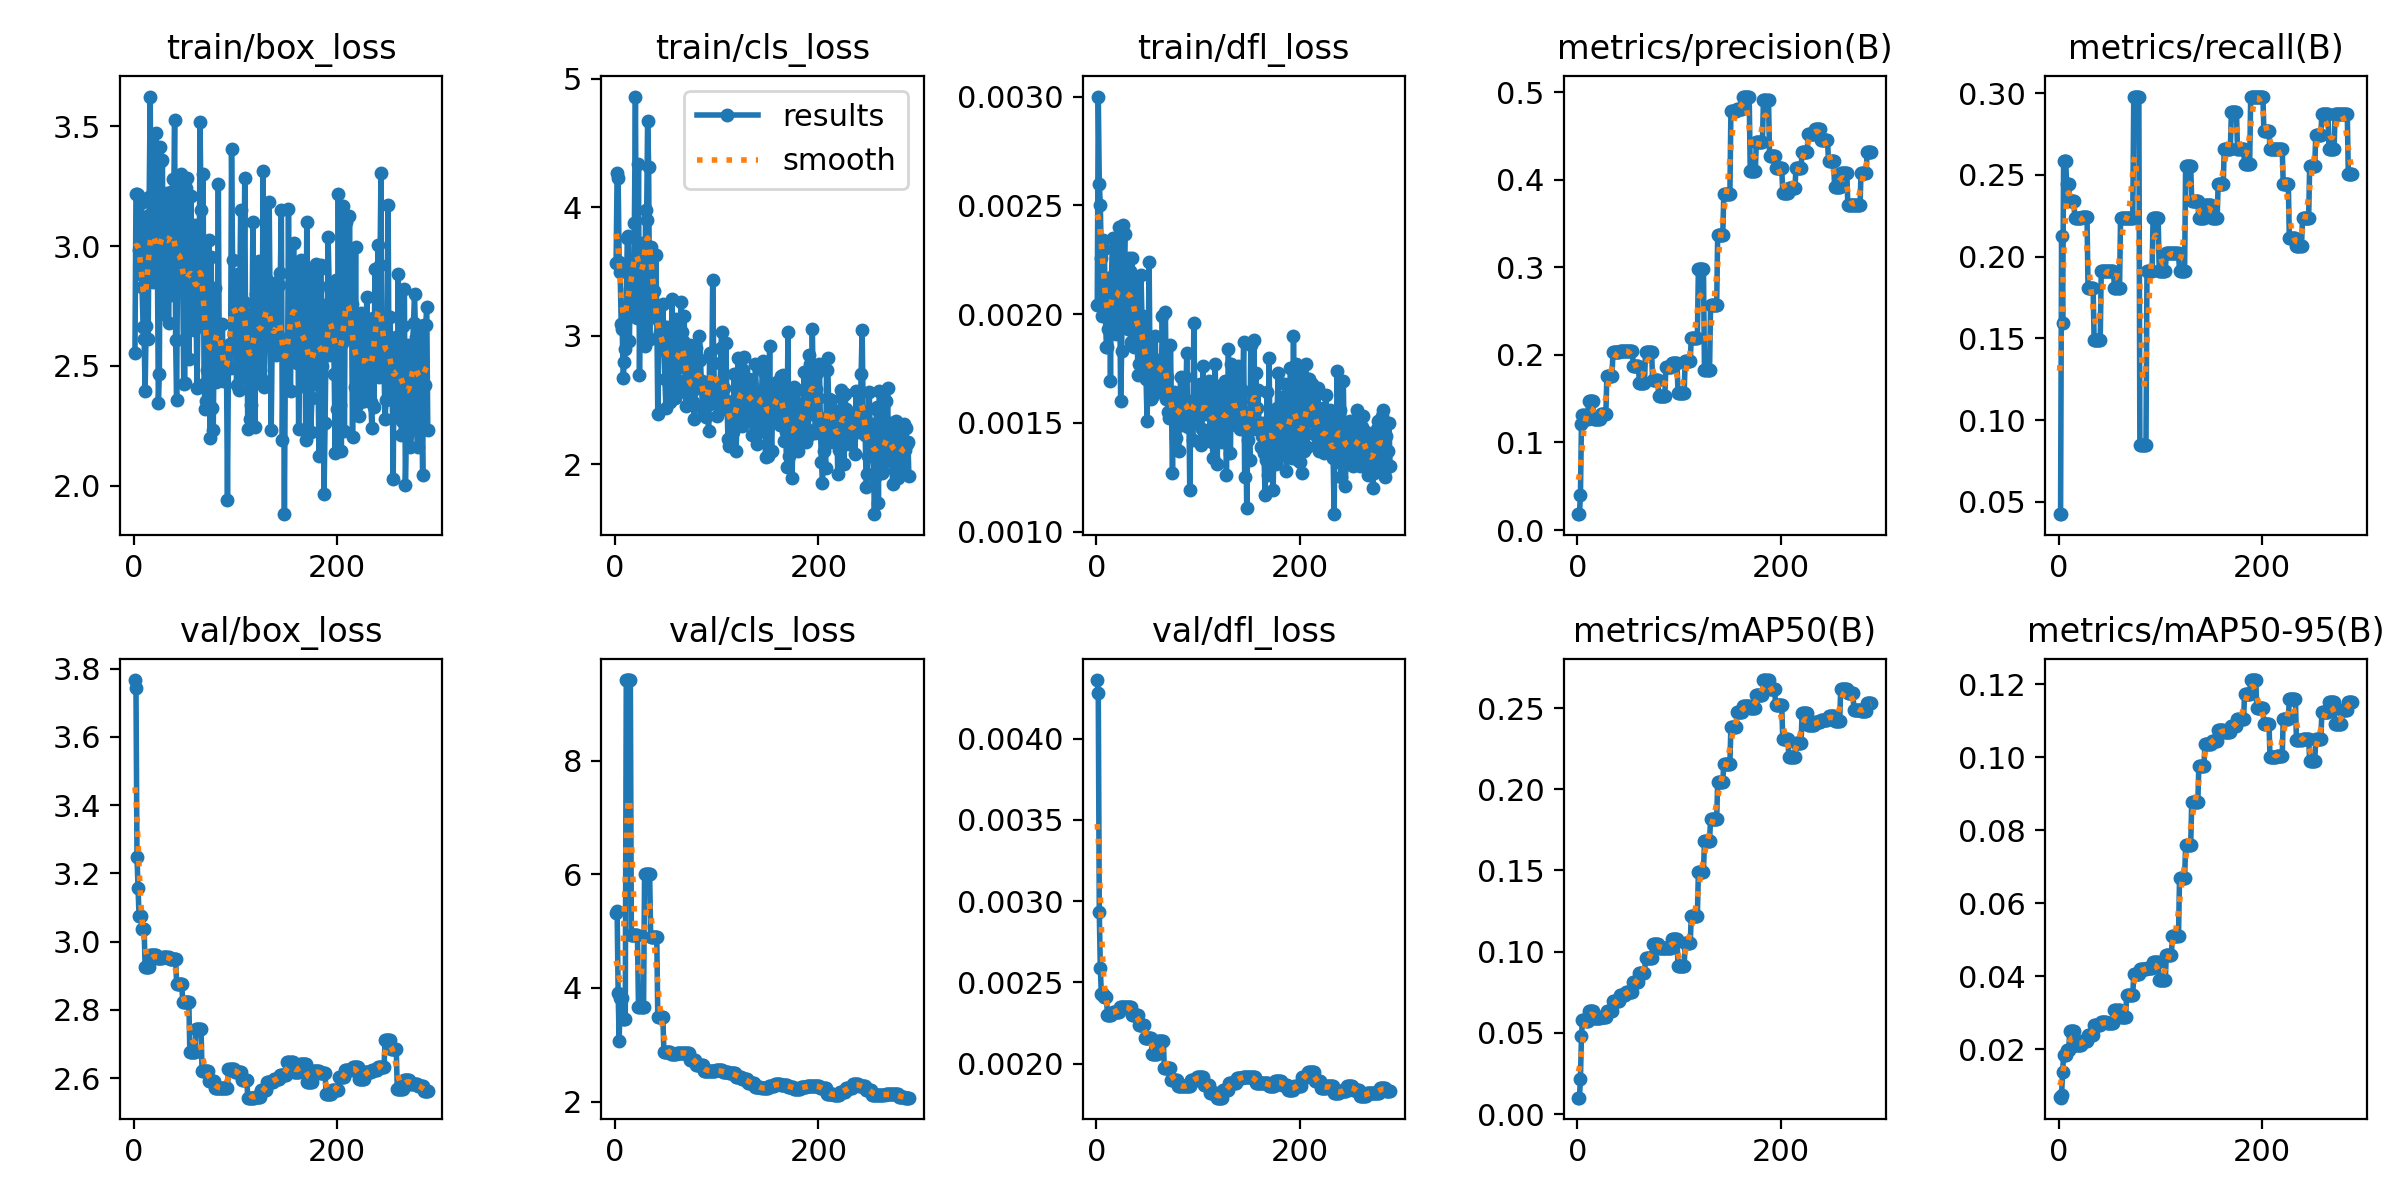

Source data for this figure (header and first rows):
epoch, time, train/box_loss, train/cls_loss, train/dfl_loss, metrics/precision(B), metrics/recall(B), metrics/mAP50(B), metrics/mAP50-95(B), val/box_loss, val/cls_loss, val/dfl_loss, lr/pg0, lr/pg1, lr/pg2
1, 1.202, 2.555, 3.568, 0.00204, 0.0181, 0.04255, 0.01007, 0.00698, 3.766, 5.314, 0.00436, 0.0002, 0.0002, 0.0962
2, 2.392, 3.218, 4.269, 0.003, 0.01843, 0.04255, 0.01014, 0.00679, 3.743, 5.35, 0.00428, 0.0004496, 0.0004496, 0.09145
3, 3.636, 3.215, 4.224, 0.0026, 0.03991, 0.2128, 0.02167, 0.0076, 3.247, 3.919, 0.00293, 0.0006986, 0.0006986, 0.0867
4, 5.24, 3.214, 3.57, 0.0025, 0.1215, 0.1596, 0.0478, 0.0137, 3.158, 3.074, 0.00259, 0.0009472, 0.0009472, 0.08195
5, 6.537, 2.984, 3.496, 0.00226, 0.1312, 0.2586, 0.0577, 0.0186, 3.076, 3.82, 0.00243, 0.001195, 0.001195, 0.0772
6, 7.871, 2.883, 3.092, 0.00199, 0.1312, 0.2586, 0.0577, 0.0186, 3.076, 3.82, 0.00243, 0.001443, 0.001443, 0.07244
7, 9.233, 3.18, 3.055, 0.00234, 0.1312, 0.2586, 0.0577, 0.0186, 3.076, 3.82, 0.00243, 0.00169, 0.00169, 0.06769
8, 10.6, 2.828, 2.67, 0.0023, 0.1273, 0.2447, 0.05714, 0.01978, 3.038, 3.457, 0.00241, 0.001936, 0.001936, 0.06294
9, 11.95, 2.662, 2.793, 0.00199, 0.1273, 0.2447, 0.05714, 0.01978, 3.038, 3.457, 0.00241, 0.002183, 0.002183, 0.05818
10, 13.2, 2.613, 2.894, 0.00185, 0.1273, 0.2447, 0.05714, 0.01978, 3.038, 3.457, 0.00241, 0.002428, 0.002428, 0.05343
11, 14.53, 2.397, 3.224, 0.00185, 0.1469, 0.234, 0.06357, 0.02492, 2.925, 9.416, 0.0023, 0.002673, 0.002673, 0.04867
12, 15.79, 2.668, 3.757, 0.00193, 0.1469, 0.234, 0.06357, 0.02492, 2.925, 9.416, 0.0023, 0.002918, 0.002918, 0.04392
13, 17.05, 3.124, 3.773, 0.00216, 0.1469, 0.234, 0.06357, 0.02492, 2.925, 9.416, 0.0023, 0.003162, 0.003162, 0.03916
14, 18.54, 2.611, 2.958, 0.00169, 0.1469, 0.234, 0.06357, 0.02492, 2.925, 9.416, 0.0023, 0.003406, 0.003406, 0.03441
15, 19.85, 3.207, 3.361, 0.00217, 0.1469, 0.234, 0.06357, 0.02492, 2.925, 9.416, 0.0023, 0.003649, 0.003649, 0.02965
16, 21.15, 3.624, 3.437, 0.00235, 0.1269, 0.2234, 0.05919, 0.0212, 2.959, 4.929, 0.00232, 0.003891, 0.003891, 0.02489
17, 22.34, 2.93, 3.15, 0.00215, 0.1269, 0.2234, 0.05919, 0.0212, 2.959, 4.929, 0.00232, 0.004133, 0.004133, 0.02013
18, 23.55, 2.987, 3.216, 0.00214, 0.1269, 0.2234, 0.05919, 0.0212, 2.959, 4.929, 0.00232, 0.004375, 0.004375, 0.01538
19, 24.99, 2.849, 3.875, 0.00191, 0.1269, 0.2234, 0.05919, 0.0212, 2.959, 4.929, 0.00232, 0.004616, 0.004616, 0.01062
20, 26.31, 2.907, 4.861, 0.00201, 0.1269, 0.2234, 0.05919, 0.0212, 2.959, 4.929, 0.00232, 0.004857, 0.004857, 0.005857
21, 27.62, 3.252, 3.364, 0.00219, 0.1269, 0.2234, 0.05919, 0.0212, 2.959, 4.929, 0.00232, 0.004901, 0.004901, 0.004901
22, 28.85, 3.471, 3.134, 0.0024, 0.1269, 0.2234, 0.05919, 0.0212, 2.959, 4.929, 0.00232, 0.004896, 0.004896, 0.004896
23, 30.17, 3.002, 4.339, 0.00216, 0.1326, 0.2245, 0.06, 0.02219, 2.953, 3.663, 0.00235, 0.004891, 0.004891, 0.004891
24, 31.44, 2.344, 2.69, 0.0016, 0.1326, 0.2245, 0.06, 0.02219, 2.953, 3.663, 0.00235, 0.004886, 0.004886, 0.004886
25, 32.8, 2.467, 3.566, 0.00183, 0.1326, 0.2245, 0.06, 0.02219, 2.953, 3.663, 0.00235, 0.004881, 0.004881, 0.004881
26, 34.06, 3.414, 3.718, 0.00241, 0.1326, 0.2245, 0.06, 0.02219, 2.953, 3.663, 0.00235, 0.004876, 0.004876, 0.004876
27, 35.34, 3.354, 3.179, 0.00217, 0.1326, 0.2245, 0.06, 0.02219, 2.953, 3.663, 0.00235, 0.004871, 0.004871, 0.004871
28, 36.64, 3.36, 3.626, 0.00237, 0.1326, 0.2245, 0.06, 0.02219, 2.953, 3.663, 0.00235, 0.004866, 0.004866, 0.004866
29, 37.99, 2.717, 2.92, 0.00194, 0.1756, 0.1809, 0.06337, 0.02401, 2.956, 6, 0.00235, 0.004861, 0.004861, 0.004861
30, 39.44, 2.973, 3.976, 0.00198, 0.1756, 0.1809, 0.06337, 0.02401, 2.956, 6, 0.00235, 0.004856, 0.004856, 0.004856
31, 40.68, 3.139, 3.9, 0.00193, 0.1756, 0.1809, 0.06337, 0.02401, 2.956, 6, 0.00235, 0.004851, 0.004851, 0.004851
32, 41.95, 2.899, 4.669, 0.00226, 0.1756, 0.1809, 0.06337, 0.02401, 2.956, 6, 0.00235, 0.004847, 0.004847, 0.004847
33, 43.16, 3.22, 4.316, 0.0022, 0.1756, 0.1809, 0.06337, 0.02401, 2.956, 6, 0.00235, 0.004842, 0.004842, 0.004842
34, 44.45, 2.68, 2.97, 0.00187, 0.1756, 0.1809, 0.06337, 0.02401, 2.956, 6, 0.00235, 0.004837, 0.004837, 0.004837
35, 45.93, 3.086, 3.688, 0.00226, 0.203, 0.1489, 0.06936, 0.02665, 2.948, 4.889, 0.0023, 0.004832, 0.004832, 0.004832
36, 47.19, 3.227, 3.628, 0.00215, 0.203, 0.1489, 0.06936, 0.02665, 2.948, 4.889, 0.0023, 0.004827, 0.004827, 0.004827
37, 48.49, 2.794, 3.166, 0.00185, 0.203, 0.1489, 0.06936, 0.02665, 2.948, 4.889, 0.0023, 0.004822, 0.004822, 0.004822
38, 49.81, 3.28, 3.347, 0.00217, 0.203, 0.1489, 0.06936, 0.02665, 2.948, 4.889, 0.0023, 0.004817, 0.004817, 0.004817
39, 51.1, 3.149, 3.235, 0.002, 0.203, 0.1489, 0.06936, 0.02665, 2.948, 4.889, 0.0023, 0.004812, 0.004812, 0.004812
40, 52.5, 3.526, 3.626, 0.00196, 0.203, 0.1489, 0.06936, 0.02665, 2.948, 4.889, 0.0023, 0.004807, 0.004807, 0.004807
41, 53.74, 2.61, 3.192, 0.00172, 0.203, 0.1489, 0.06936, 0.02665, 2.948, 4.889, 0.0023, 0.004802, 0.004802, 0.004802
42, 54.99, 2.356, 2.391, 0.00177, 0.2049, 0.1915, 0.07333, 0.02747, 2.877, 3.486, 0.00224, 0.004797, 0.004797, 0.004797
43, 56.27, 3.013, 3.117, 0.00199, 0.2049, 0.1915, 0.07333, 0.02747, 2.877, 3.486, 0.00224, 0.004792, 0.004792, 0.004792
44, 57.57, 3.089, 3.031, 0.00218, 0.2049, 0.1915, 0.07333, 0.02747, 2.877, 3.486, 0.00224, 0.004787, 0.004787, 0.004787
45, 59.04, 3.143, 3.003, 0.00198, 0.2049, 0.1915, 0.07333, 0.02747, 2.877, 3.486, 0.00224, 0.004782, 0.004782, 0.004782
46, 60.36, 3.299, 3.053, 0.00199, 0.2049, 0.1915, 0.07333, 0.02747, 2.877, 3.486, 0.00224, 0.004777, 0.004777, 0.004777
47, 61.61, 2.963, 3.248, 0.0018, 0.2049, 0.1915, 0.07333, 0.02747, 2.877, 3.486, 0.00224, 0.004772, 0.004772, 0.004772
48, 63, 2.845, 2.889, 0.00171, 0.2045, 0.1915, 0.07507, 0.02714, 2.821, 2.868, 0.00216, 0.004767, 0.004767, 0.004767
49, 64.2, 2.426, 2.663, 0.0017, 0.2045, 0.1915, 0.07507, 0.02714, 2.821, 2.868, 0.00216, 0.004762, 0.004762, 0.004762
50, 65.57, 2.43, 2.433, 0.00151, 0.2045, 0.1915, 0.07507, 0.02714, 2.821, 2.868, 0.00216, 0.004757, 0.004757, 0.004757
51, 66.89, 3.243, 3.068, 0.00178, 0.2045, 0.1915, 0.07507, 0.02714, 2.821, 2.868, 0.00216, 0.004752, 0.004752, 0.004752
52, 68.17, 3.283, 3.051, 0.00224, 0.2045, 0.1915, 0.07507, 0.02714, 2.821, 2.868, 0.00216, 0.004748, 0.004748, 0.004748
53, 69.46, 2.723, 2.948, 0.00169, 0.2045, 0.1915, 0.07507, 0.02714, 2.821, 2.868, 0.00216, 0.004743, 0.004743, 0.004743
54, 70.71, 2.528, 2.485, 0.00161, 0.2045, 0.1915, 0.07507, 0.02714, 2.821, 2.868, 0.00216, 0.004738, 0.004738, 0.004738
55, 72.1, 2.842, 2.745, 0.00162, 0.187, 0.1809, 0.08151, 0.03075, 2.677, 2.838, 0.00206, 0.004733, 0.004733, 0.004733
56, 73.34, 3.209, 3.288, 0.0018, 0.187, 0.1809, 0.08151, 0.03075, 2.677, 2.838, 0.00206, 0.004728, 0.004728, 0.004728
57, 74.64, 2.865, 2.833, 0.0017, 0.187, 0.1809, 0.08151, 0.03075, 2.677, 2.838, 0.00206, 0.004723, 0.004723, 0.004723
58, 75.96, 3.035, 2.821, 0.0019, 0.187, 0.1809, 0.08151, 0.03075, 2.677, 2.838, 0.00206, 0.004718, 0.004718, 0.004718
59, 77.32, 2.648, 2.516, 0.00168, 0.187, 0.1809, 0.08151, 0.03075, 2.677, 2.838, 0.00206, 0.004713, 0.004713, 0.004713
60, 78.44, 3.087, 3.131, 0.00175, 0.187, 0.1809, 0.08151, 0.03075, 2.677, 2.838, 0.00206, 0.004708, 0.004708, 0.004708
... 229 more rows
